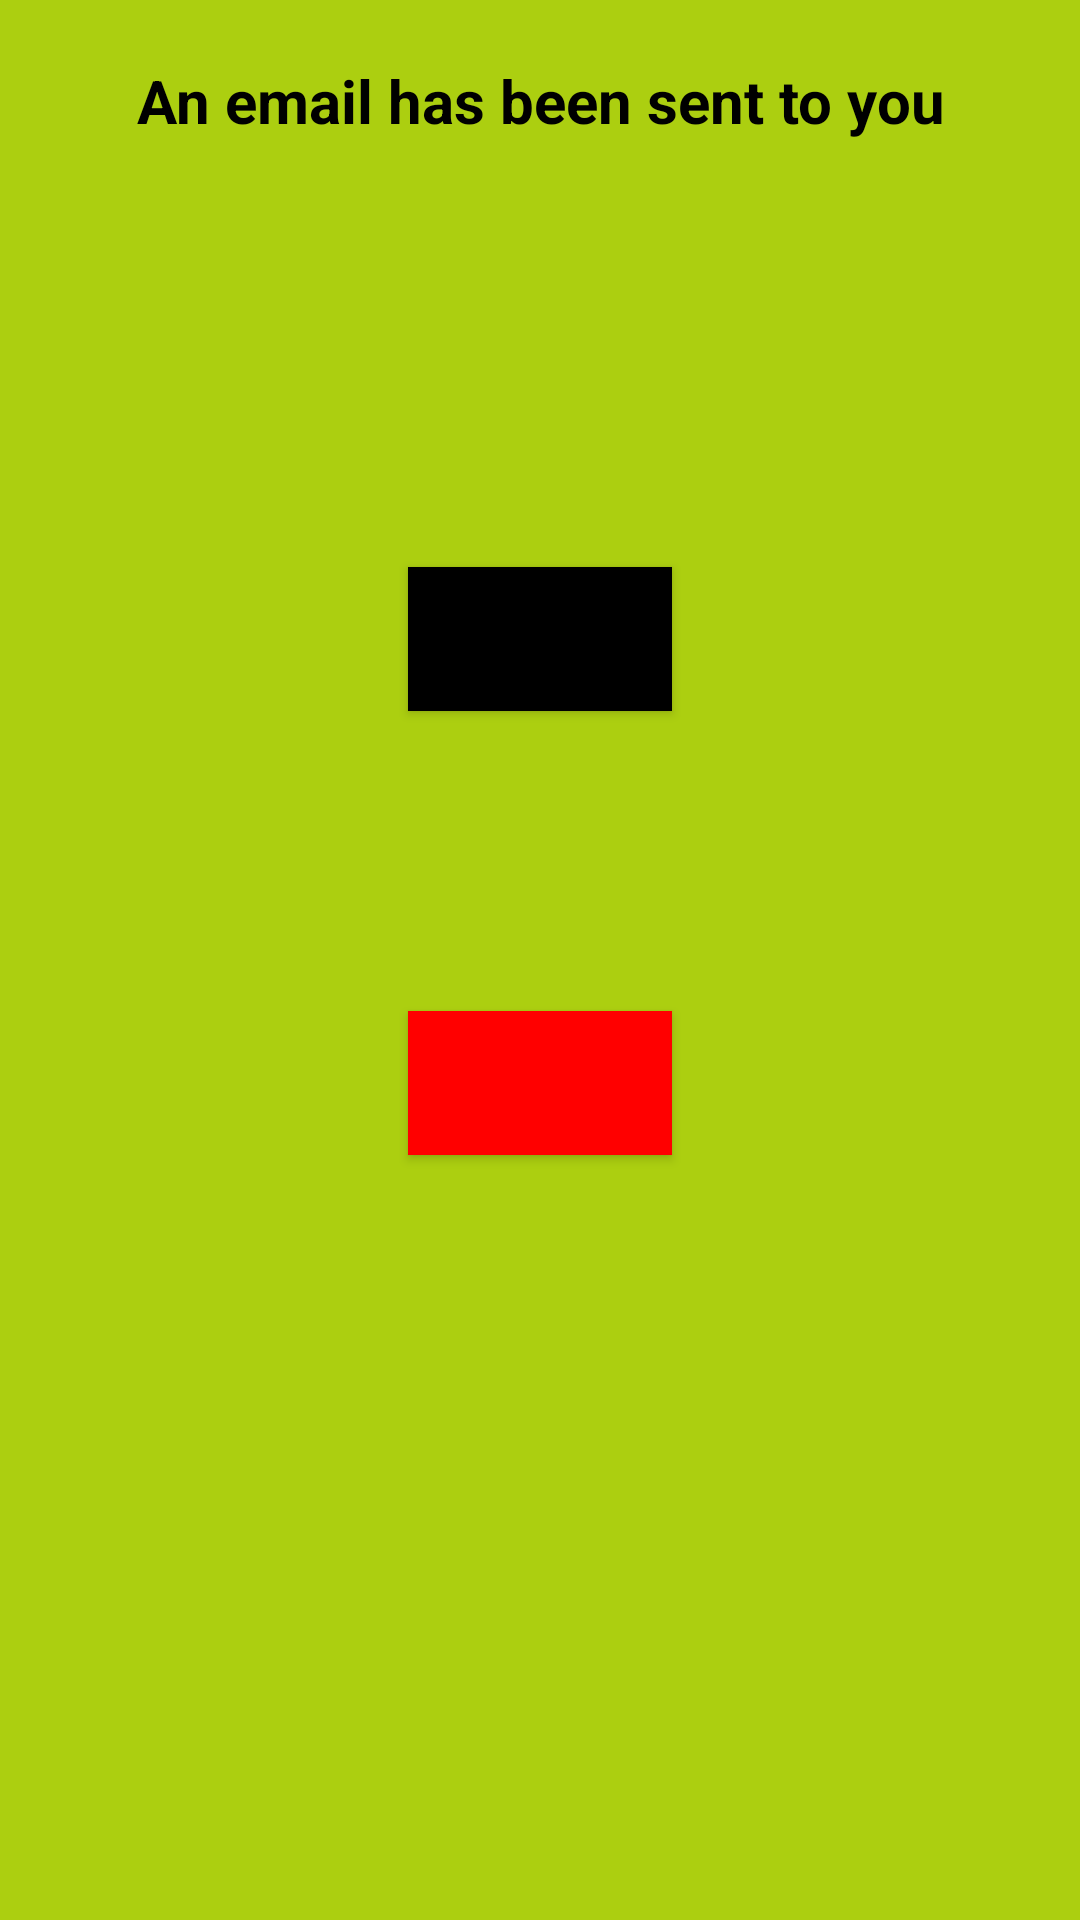

This screen was rendered from an Android layout file. Write that file and the resources it references.
<!-- AndroidManifest.xml: application theme Theme.AppCompat.Light.NoActionBar -->
<!-- res/layout/activity_email_confirm.xml -->
<?xml version="1.0" encoding="utf-8"?>

<android.support.constraint.ConstraintLayout xmlns:android="http://schemas.android.com/apk/res/android"
    xmlns:app="http://schemas.android.com/apk/res-auto"
    xmlns:tools="http://schemas.android.com/tools"
    android:layout_width="match_parent"
    android:layout_height="match_parent"
    android:background="@color/colorPrimary"
    tools:context=".EmailConfirm">
    <LinearLayout
        android:layout_width="match_parent"
        android:orientation="vertical"
        android:layout_height="match_parent"
        android:gravity="center_horizontal"
        android:weightSum="1">
        <TextView
            android:id="@+id/tv_message"
            android:layout_width="wrap_content"
            android:layout_height="wrap_content"
            android:layout_marginTop="20sp"
            android:text="@string/email_message"
            android:textSize="20sp"
            android:gravity="center"
            android:textColor="@color/black"
            android:textStyle="bold" />
        <TextView
            android:id="@+id/tv_depth_message"
            android:layout_width="wrap_content"
            android:layout_height="wrap_content"
            android:layout_weight="0.15"
            android:layout_marginTop="30sp"
            android:textSize="20sp"
            android:gravity="center"
            android:textColor="@color/black"
            android:textStyle="italic" />
        <Button
            android:id="@+id/email_confirm_but"
            android:layout_width="wrap_content"
            android:layout_marginTop="40sp"
            android:background="@color/black"
            android:textColor="@color/white"
            android:gravity="center"
            android:padding="3sp"
            android:layout_height="wrap_content" />
        <Button
            android:id="@+id/email_cancel_but"
            android:layout_width="wrap_content"
            android:layout_marginTop="100sp"
            android:textColor="@color/white"
            android:background="@color/red"
            android:gravity="center"
            android:padding="3sp"
            android:layout_height="wrap_content" />

    </LinearLayout>

</android.support.constraint.ConstraintLayout>
<!-- resources referenced by this layout -->
<resources>
  <color name="black">#000000</color>
  <color name="colorPrimary">#accf10</color>
  <color name="red">#FF0000</color>
  <color name="white">#FFFFFF</color>
  <string name="email_message">An email has been sent to you</string>
</resources>
